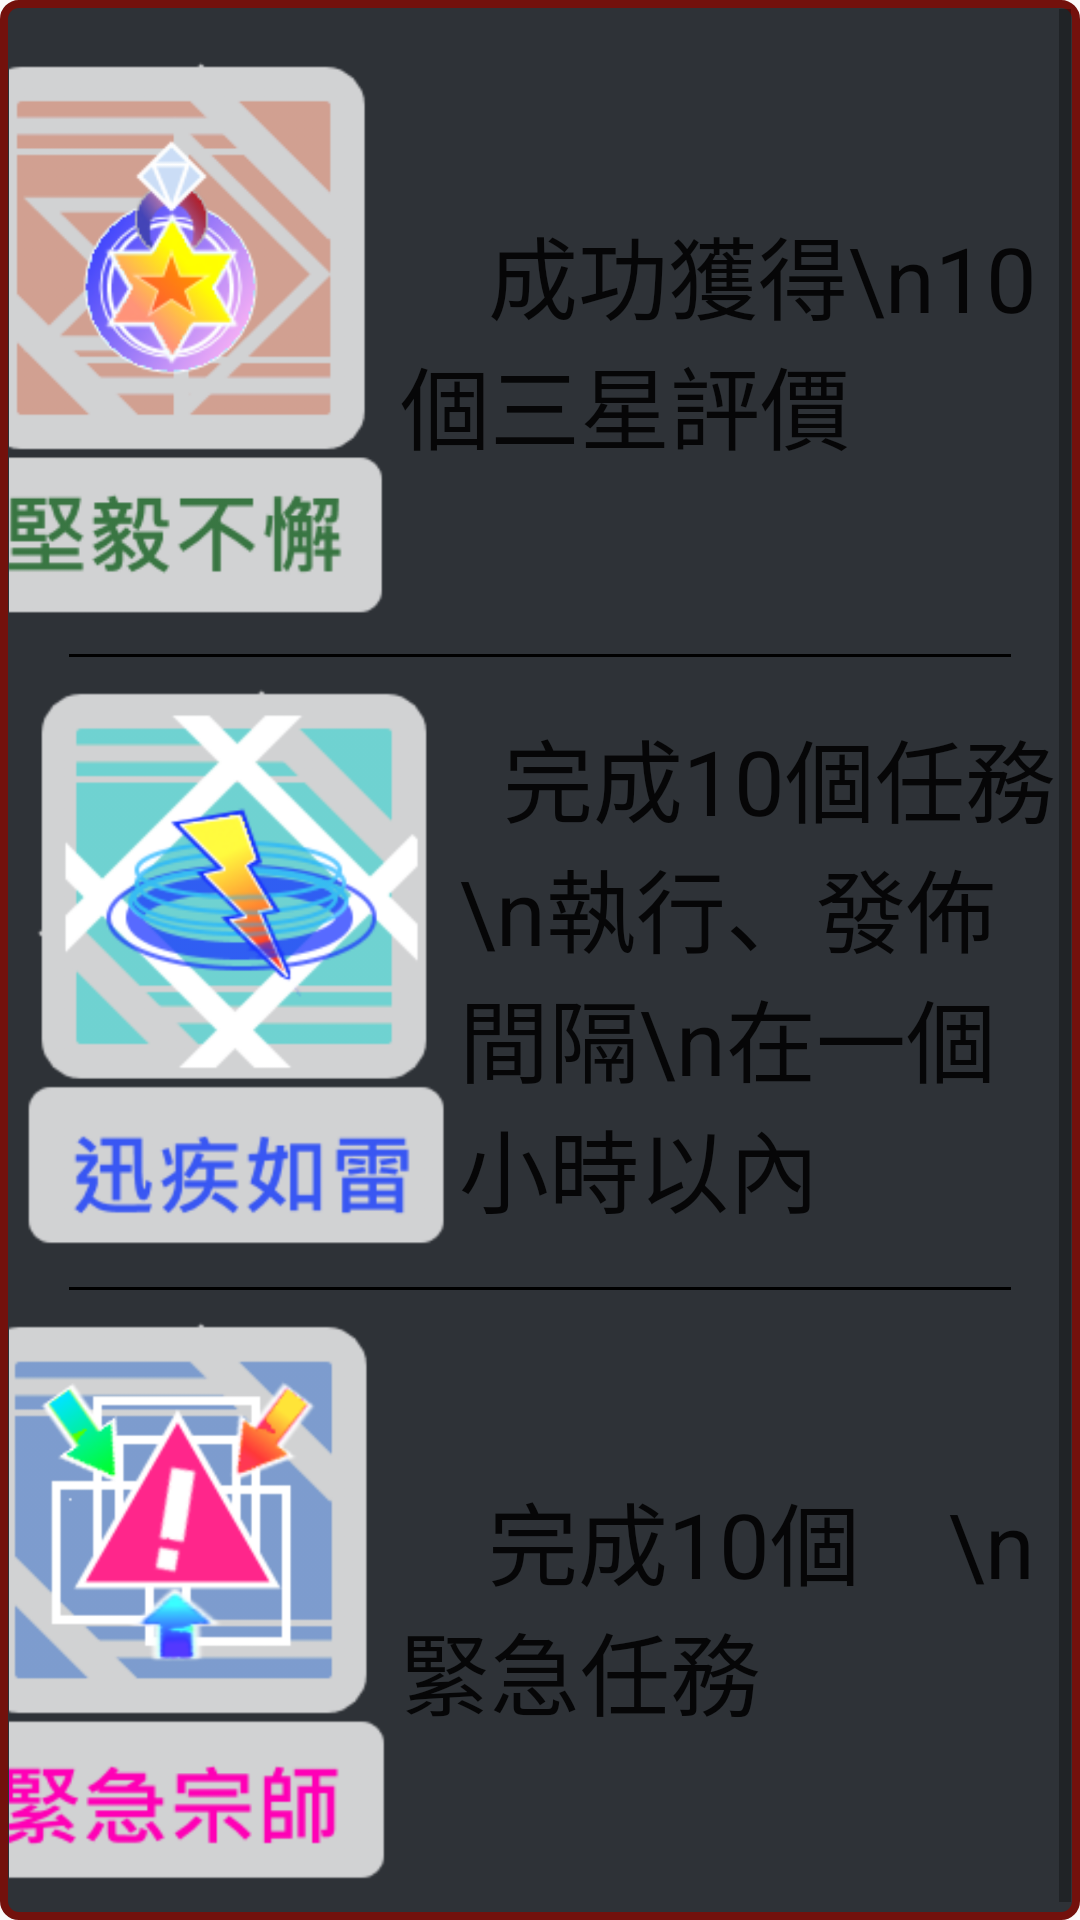

Layout XML and referenced resources for this Android screen:
<!-- AndroidManifest.xml: application theme AppTheme -->
<!-- res/layout/fragment_achievement.xml -->
<?xml version="1.0" encoding="utf-8"?>
<FrameLayout android:layout_width="match_parent"
    android:layout_height="wrap_content"
    xmlns:android="http://schemas.android.com/apk/res/android"
    android:background="@drawable/frame">

<ScrollView android:layout_width="fill_parent"
        android:layout_height="fill_parent"
        android:id="@+id/scrollView3"
        xmlns:android="http://schemas.android.com/apk/res/android"
    android:background="@drawable/repeat_cube_bg"
    android:fillViewport="false"
    android:layout_margin="3dp">




        <LinearLayout
            android:orientation="vertical"
            android:layout_width="match_parent"
            android:layout_height="match_parent">

            <LinearLayout
                android:orientation="horizontal"
                android:layout_width="match_parent"
                android:layout_height="match_parent"
                android:layout_marginTop="10dp"
                android:gravity="center_horizontal">

                <ImageView
                    android:layout_width="150dp"
                    android:layout_height="200dp"
                    android:src="@drawable/price_hard_to_work"
                    android:layout_alignParentTop="true"
                    android:layout_alignLeft="@+id/textView5"
                    android:layout_alignStart="@+id/textView5"
                    android:id="@+id/achievement1"
                    android:layout_gravity="left"
                    android:layout_marginLeft="-20dp"
                    android:clickable="true" />

                <TextView
                    android:layout_width="wrap_content"
                    android:layout_height="wrap_content"
                    android:textAppearance="?android:attr/textAppearanceLarge"
                    android:text="    成功獲得\n10個三星評價"
                    android:id="@+id/achievementText1"
                    android:textSize="30dp"
                    android:layout_alignParentTop="true"
                    android:layout_toRightOf="@+id/imageView1"
                    android:layout_toEndOf="@+id/imageView1"
                    android:layout_gravity="center" />
            </LinearLayout>

            <View
                android:layout_width="fill_parent"
                android:layout_height="1dp"
                android:background="#000000"
                android:layout_marginLeft="20dp"
                android:layout_marginRight="20dp"
                android:layout_marginTop="5dp"
                android:layout_marginBottom="5dp" />

            <LinearLayout
                android:orientation="horizontal"
                android:layout_width="match_parent"
                android:layout_height="match_parent"
                android:gravity="center_horizontal">

                <ImageView
                    android:layout_width="150dp"
                    android:layout_height="200dp"
                    android:id="@+id/achievement2"
                    android:src="@drawable/price_thunder"
                    android:layout_alignParentBottom="true"
                    android:layout_alignParentLeft="true"
                    android:layout_alignParentStart="true"
                    android:layout_gravity="left"
                    android:clickable="true" />

                <TextView
                    android:layout_width="wrap_content"
                    android:layout_height="wrap_content"
                    android:textAppearance="?android:attr/textAppearanceLarge"
                    android:text="  完成10個任務\n執行、發佈間隔\n在一個小時以內"
                    android:id="@+id/achievementText2"
                    android:textSize="30dp"
                    android:layout_centerVertical="true"
                    android:layout_toLeftOf="@+id/achievement3"
                    android:layout_toStartOf="@+id/achievement3"
                    android:layout_gravity="center" />
            </LinearLayout>

            <View
                android:layout_width="fill_parent"
                android:layout_height="1dp"
                android:background="#000000"
                android:layout_marginLeft="20dp"
                android:layout_marginRight="20dp"
                android:layout_marginTop="5dp"
                android:layout_marginBottom="5dp" />

            <LinearLayout
                android:orientation="horizontal"
                android:layout_width="match_parent"
                android:layout_height="match_parent"
                android:layout_marginBottom="5dp"
                android:layout_gravity="center"
                android:gravity="center_horizontal">

                <ImageView
                    android:layout_width="150dp"
                    android:layout_height="200dp"
                    android:id="@+id/achievement3"
                    android:src="@drawable/price_emergency"
                    android:layout_centerVertical="true"
                    android:layout_alignParentRight="true"
                    android:layout_alignParentEnd="true"
                    android:layout_gravity="left"
                    android:layout_marginLeft="-20dp"
                    android:clickable="true" />

                <TextView
                    android:layout_width="wrap_content"
                    android:layout_height="wrap_content"
                    android:textAppearance="?android:attr/textAppearanceLarge"
                    android:text="    完成10個    \n    緊急任務    "
                    android:id="@+id/achievementText3"
                    android:textSize="30dp"
                    android:layout_gravity="center" />
            </LinearLayout>
        </LinearLayout>




</ScrollView>
</FrameLayout>
<!-- resources referenced by this layout -->
<resources>
  <!-- drawable frame (drawable) -->
  <?xml version="1.0" encoding="utf-8"?>
  <layer-list xmlns:android="http://schemas.android.com/apk/res/android">
      
      
          
          
          
  
      <item>
          <shape
              android:shape="rectangle">
              <corners android:radius="5dip" />
              <stroke
                  android:width="2.5dip"
                  android:color="#FF73110C" />
              
                  
                  
                  
              <gradient android:startColor="@color/bg_login"
                  android:endColor="@color/bg_login"></gradient>
  
  
          </shape>
      </item>
  
  
  </layer-list>
  
  <!-- drawable price_emergency: png bitmap (drawable-xxxhdpi, 106895 bytes) -->
  <!-- drawable price_hard_to_work: png bitmap (drawable-xxxhdpi, 304424 bytes) -->
  <!-- drawable price_thunder: png bitmap (drawable-xxxhdpi, 149205 bytes) -->
  <!-- drawable repeat_cube_bg (drawable-xxxhdpi) -->
  <?xml version="1.0" encoding="utf-8"?>
  <bitmap xmlns:android="http://schemas.android.com/apk/res/android"
      android:src="@drawable/cube_pattern_1461"
      android:tileMode="repeat"
      android:dither="true"></bitmap>
  <style name="AppTheme" parent="Theme.AppCompat.Light.DarkActionBar">
          
          <item name="colorPrimary">@color/colorPrimary</item>
          <item name="colorPrimaryDark">@color/colorPrimaryDark</item>
          <item name="colorAccent">@color/colorAccent</item>
          <item name="windowActionBar">false</item>
          <item name="windowNoTitle">true</item>
          <item name="android:windowIsTranslucent">true</item>
      </style>
  <color name="bg_login">#2e3237</color>
  <color name="colorPrimary">#3F51B5</color>
  <color name="colorPrimaryDark">#303F9F</color>
  <color name="colorAccent">#FF4081</color>
</resources>
